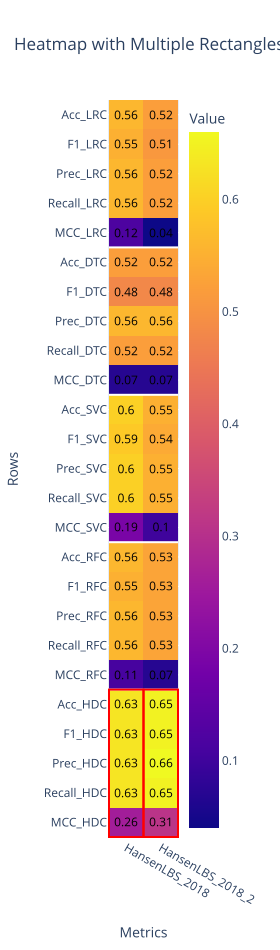

The data file committed next to this chart (first rows):
name	HansenLBS_2018	HansenLBS_2018_2
Acc_LRC	0.56	0.52
F1_LRC	0.55	0.51
Prec_LRC	0.56	0.52
Recall_LRC	0.56	0.52
MCC_LRC	0.12	0.04
Acc_DTC	0.52	0.52
F1_DTC	0.48	0.48
Prec_DTC	0.56	0.56
Recall_DTC	0.52	0.52
MCC_DTC	0.07	0.07
Acc_SVC	0.6	0.55
F1_SVC	0.59	0.54
Prec_SVC	0.6	0.55
Recall_SVC	0.6	0.55
MCC_SVC	0.19	0.1
Acc_RFC	0.56	0.53
F1_RFC	0.55	0.53
Prec_RFC	0.56	0.53
Recall_RFC	0.56	0.53
MCC_RFC	0.11	0.07
Acc_HDC	0.63	0.65
F1_HDC	0.63	0.65
Prec_HDC	0.63	0.66
Recall_HDC	0.63	0.65
MCC_HDC	0.26	0.31
